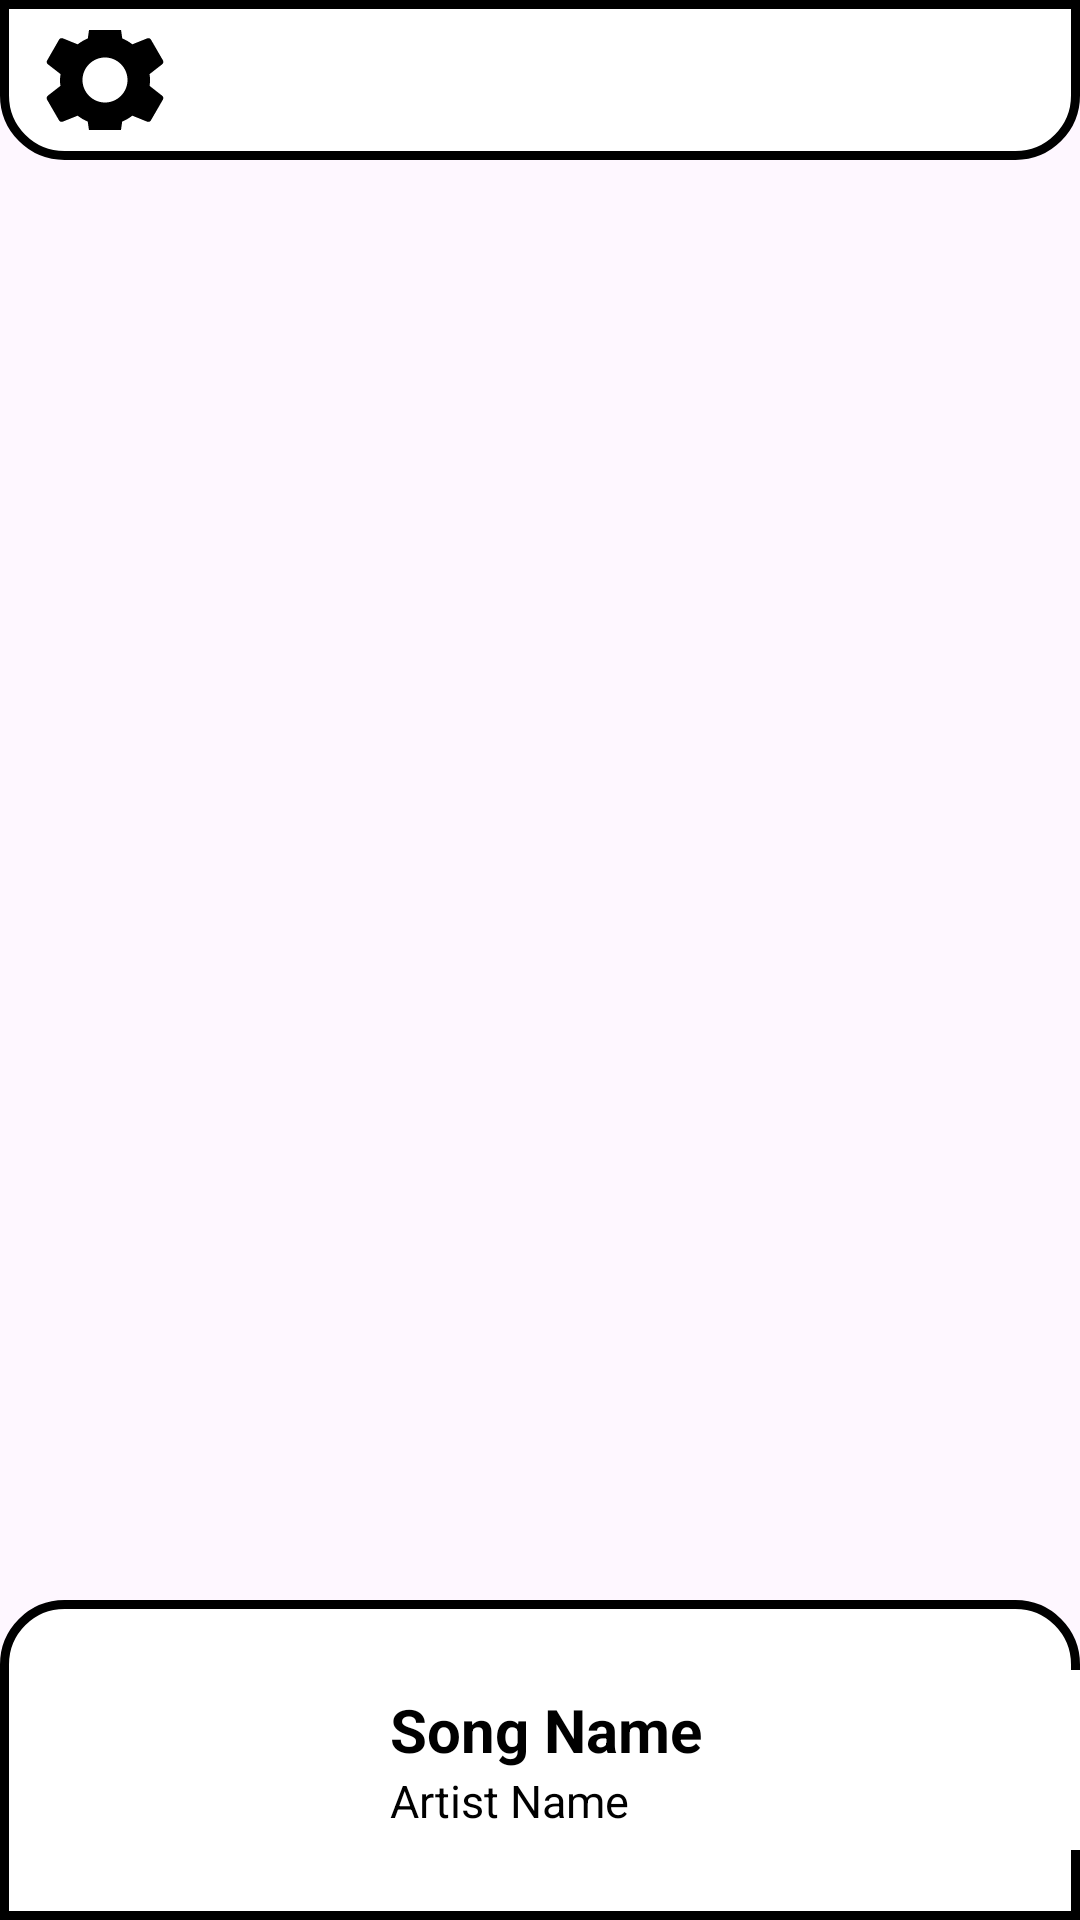

Android layout source for this screen:
<!-- AndroidManifest.xml: application theme Theme.Music_Player -->
<!-- res/layout/activity_main.xml -->
<?xml version="1.0" encoding="utf-8"?>
<RelativeLayout xmlns:android="http://schemas.android.com/apk/res/android"
    xmlns:tools="http://schemas.android.com/tools"
    android:layout_width="match_parent"
    android:layout_height="match_parent"
    tools:context=".MainActivity">

    <LinearLayout
        android:layout_width="match_parent"
        android:layout_height="match_parent"
        android:orientation="vertical">

        <LinearLayout
            android:id="@+id/llTopMenu"
            android:layout_width="match_parent"
            android:layout_height="0dp"
            android:layout_weight="1"
            android:orientation="horizontal"
            android:gravity="center_vertical"
            android:padding="10dp"
            android:background="@drawable/top_menu">

            <ImageButton
                android:id="@+id/ibSettings"
                android:layout_width="wrap_content"
                android:layout_height="match_parent"
                android:background="@color/invisible"
                android:contentDescription="@string/settings"
                android:src="@drawable/settings"
                tools:ignore="TouchTargetSizeCheck" />

        </LinearLayout>

        <androidx.recyclerview.widget.RecyclerView
            android:id="@+id/rvSongs"
            android:layout_width="match_parent"
            android:layout_height="0dp"
            android:layout_weight="9"
            tools:listitem="@layout/song_list_item"
            android:visibility="visible"/>

        <LinearLayout
            android:id="@+id/llCurrentPlaying"
            android:layout_width="match_parent"
            android:layout_height="0dp"
            android:layout_weight="2"
            android:orientation="horizontal"
            android:gravity="center_vertical"
            android:background="@drawable/image_round_border"
            android:clickable="true">

            <ImageView
                android:id="@+id/ivCurrentSongImage"
                android:layout_width="80dp"
                android:layout_height="80dp"
                android:layout_marginStart="30dp"
                android:layout_marginEnd="20dp"
                android:contentDescription="@string/song_image"/>

            <LinearLayout
                android:layout_width="160dp"
                android:layout_height="wrap_content"
                android:orientation="vertical">

                <TextView
                    android:id="@+id/tvCurrentSongTitle"
                    android:layout_width="wrap_content"
                    android:layout_height="wrap_content"
                    android:text="@string/song_name"
                    android:textColor="@color/black"
                    android:textSize="20sp"
                    android:textStyle="bold" />

                <TextView
                    android:id="@+id/tvCurrentArtistName"
                    android:layout_width="wrap_content"
                    android:layout_height="wrap_content"
                    android:text="@string/artist_name"
                    android:textColor="@color/black"
                    android:textSize="15sp" />

            </LinearLayout>

            <ImageButton
                android:id="@+id/ibPlayPause"
                android:layout_width="60dp"
                android:layout_height="60dp"
                android:layout_marginStart="10dp"
                android:background="@color/white"
                android:contentDescription="@string/play_pause_button"
                android:src="@drawable/play" />

        </LinearLayout>

    </LinearLayout>




    <TextView
        android:id="@+id/tvLoadingData"
        android:layout_width="wrap_content"
        android:layout_height="wrap_content"
        android:text="@string/loading_data"
        android:textSize="28sp"
        android:textColor="@color/black"
        android:textStyle="bold"
        android:visibility="gone"
        android:layout_centerInParent="true"/>
</RelativeLayout>
<!-- res/layout/song_list_item.xml (included above) -->
<?xml version="1.0" encoding="utf-8"?>
<FrameLayout xmlns:android="http://schemas.android.com/apk/res/android"
    xmlns:tools="http://schemas.android.com/tools"
    android:layout_width="match_parent"
    android:layout_height="wrap_content">

    <LinearLayout
        android:layout_width="match_parent"
        android:layout_height="wrap_content"
        android:layout_margin="5dp"
        android:orientation="horizontal"
        android:padding="16dp"
        android:gravity="center_vertical"
        android:background="@drawable/round_border"
        tools:ignore="UselessParent">

        <ImageView
            android:id="@+id/ivSongImage"
            android:layout_width="80dp"
            android:layout_height="80dp"
            android:layout_marginStart="20dp"
            android:layout_marginEnd="20dp"
            android:contentDescription="@string/song_image"/>

        <LinearLayout
            android:layout_width="160dp"
            android:layout_height="wrap_content"
            android:orientation="vertical">

            <TextView
                android:id="@+id/tvSongName"
                android:layout_width="wrap_content"
                android:layout_height="wrap_content"
                android:text="@string/song_name"
                android:textColor="@color/black"
                android:textSize="20sp"
                android:textStyle="bold" />

            <TextView
                android:id="@+id/tvArtistName"
                android:layout_width="wrap_content"
                android:layout_height="wrap_content"
                android:text="@string/artist_name"
                android:textColor="@color/black"
                android:textSize="15sp"
                android:textStyle="normal"/>

        </LinearLayout>

        <ImageButton
            android:id="@+id/ibSongLike"
            android:layout_width="50dp"
            android:layout_height="50dp"
            android:layout_marginEnd="10dp"
            android:background="@color/white"
            android:backgroundTint="@color/white"
            android:padding="0dp"
            android:contentDescription="@string/song_like" />

    </LinearLayout>

</FrameLayout>
<!-- resources referenced by this layout -->
<resources>
  <color name="black">#FF000000</color>
  <color name="invisible">#00000000</color>
  <color name="white">#FFFFFFFF</color>
  <!-- drawable image_round_border (drawable) -->
  <?xml version="1.0" encoding="utf-8"?>
  <shape xmlns:android="http://schemas.android.com/apk/res/android" android:shape="rectangle" >
      <solid android:color="@android:color/white" />
      <stroke android:width="3dp" android:color="#000000"/>
      <corners android:topLeftRadius="20dp"
          android:topRightRadius="20dp"/>
  </shape>
  <!-- drawable round_border (drawable) -->
  <?xml version="1.0" encoding="utf-8"?>
  <shape xmlns:android="http://schemas.android.com/apk/res/android" android:shape="rectangle" >
      <solid android:color="@android:color/white" />
      <stroke android:width="3dp" android:color="#9AA243"/>
      <corners android:radius="30dp"/>
  </shape>
  <!-- drawable settings (drawable) -->
  <vector xmlns:tools="http://schemas.android.com/tools"
      android:height="50dp" android:tint="#000000"
      android:viewportHeight="24" android:viewportWidth="24"
      android:width="50dp" xmlns:android="http://schemas.android.com/apk/res/android">
      <path android:fillColor="@android:color/white" android:pathData="M19.14,12.94c0.04,-0.3 0.06,-0.61 0.06,-0.94c0,-0.32 -0.02,-0.64 -0.07,-0.94l2.03,-1.58c0.18,-0.14 0.23,-0.41 0.12,-0.61l-1.92,-3.32c-0.12,-0.22 -0.37,-0.29 -0.59,-0.22l-2.39,0.96c-0.5,-0.38 -1.03,-0.7 -1.62,-0.94L14.4,2.81c-0.04,-0.24 -0.24,-0.41 -0.48,-0.41h-3.84c-0.24,0 -0.43,0.17 -0.47,0.41L9.25,5.35C8.66,5.59 8.12,5.92 7.63,6.29L5.24,5.33c-0.22,-0.08 -0.47,0 -0.59,0.22L2.74,8.87C2.62,9.08 2.66,9.34 2.86,9.48l2.03,1.58C4.84,11.36 4.8,11.69 4.8,12s0.02,0.64 0.07,0.94l-2.03,1.58c-0.18,0.14 -0.23,0.41 -0.12,0.61l1.92,3.32c0.12,0.22 0.37,0.29 0.59,0.22l2.39,-0.96c0.5,0.38 1.03,0.7 1.62,0.94l0.36,2.54c0.05,0.24 0.24,0.41 0.48,0.41h3.84c0.24,0 0.44,-0.17 0.47,-0.41l0.36,-2.54c0.59,-0.24 1.13,-0.56 1.62,-0.94l2.39,0.96c0.22,0.08 0.47,0 0.59,-0.22l1.92,-3.32c0.12,-0.22 0.07,-0.47 -0.12,-0.61L19.14,12.94zM12,15.6c-1.98,0 -3.6,-1.62 -3.6,-3.6s1.62,-3.6 3.6,-3.6s3.6,1.62 3.6,3.6S13.98,15.6 12,15.6z"
          tools:ignore="VectorPath" />
  </vector>
  <!-- drawable top_menu (drawable) -->
  <?xml version="1.0" encoding="utf-8"?>
  <shape xmlns:android="http://schemas.android.com/apk/res/android" android:shape="rectangle" >
      <solid android:color="@android:color/white" />
      <stroke android:width="3dp" android:color="#000000"/>
      <corners android:bottomLeftRadius="20dp"
          android:bottomRightRadius="20dp"/>
  </shape>
  <string name="artist_name">Artist Name</string>
  <string name="loading_data">Loading Data…</string>
  <string name="play_pause_button">Play/Pause</string>
  <string name="settings">Settings</string>
  <string name="song_image">Song Image</string>
  <string name="song_like">Song Like</string>
  <string name="song_name">Song Name</string>
  <style name="Theme.Music_Player" parent="Base.Theme.Music_Player" />
  <style name="Base.Theme.Music_Player" parent="Theme.Material3.DayNight.NoActionBar">
          
          
  
          <item name="android:windowEnterTransition">@transition/slide_from_bottom</item>
          <item name="android:windowExitTransition">@transition/slide_from_top</item>
      </style>
</resources>
